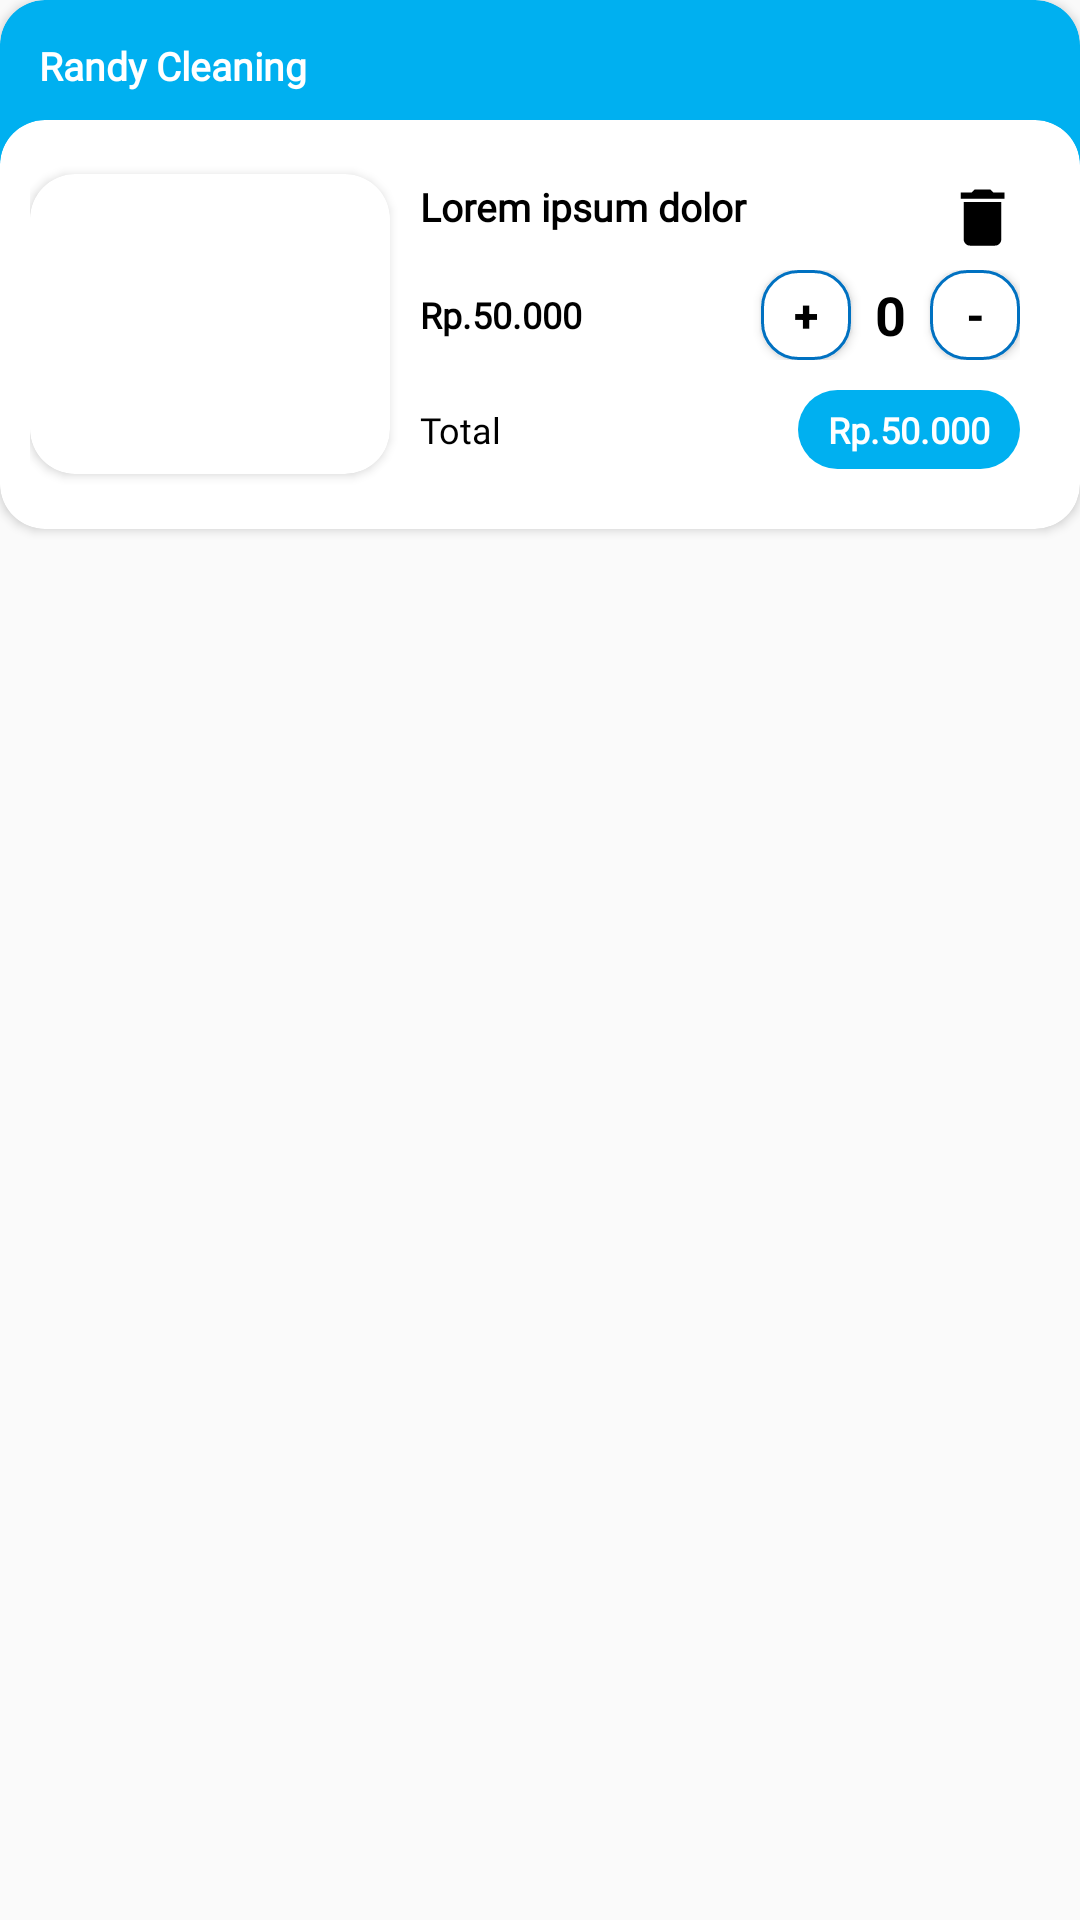

The Android layout XML behind this screen, and the referenced resources:
<!-- AndroidManifest.xml: application theme AppTheme -->
<!-- res/layout/show_keranjang.xml -->
<?xml version="1.0" encoding="utf-8"?>
<FrameLayout xmlns:android="http://schemas.android.com/apk/res/android"
    xmlns:app="http://schemas.android.com/apk/res-auto"
    xmlns:tools="http://schemas.android.com/tools"
    android:layout_width="match_parent"
    android:layout_height="match_parent"
    android:orientation="vertical">

    <androidx.cardview.widget.CardView
        android:id="@+id/cardToko"
        android:layout_width="match_parent"
        android:layout_height="wrap_content"
        android:background="@drawable/ic_radius"
        android:backgroundTint="@color/colorAccent"
        android:elevation="5dp"
        app:cardCornerRadius="15dp">

        <TextView
            android:layout_width="match_parent"
            android:layout_height="75dp"
            android:layout_weight="1"
            android:fontFamily="@font/roboto"
            android:padding="13dp"
            android:text="Randy Cleaning"
            android:textColor="@color/colorWhite"
            android:textSize="13sp"
            android:textStyle="bold" />
    </androidx.cardview.widget.CardView>

    <androidx.cardview.widget.CardView
        android:id="@+id/cardKeranjang"
        android:layout_width="match_parent"
        android:layout_height="wrap_content"
        android:elevation="5dp"
        android:layout_marginTop="40dp"
        app:cardCornerRadius="15dp">

        <LinearLayout
            android:layout_width="match_parent"
            android:layout_height="wrap_content"
            android:padding="10dp">

            <androidx.cardview.widget.CardView
                android:id="@+id/card_layanan"
                android:layout_width="wrap_content"
                android:layout_height="wrap_content"
                android:layout_gravity="center"
                android:gravity="center"
                app:cardCornerRadius="15dp">

                <ImageView
                    android:id="@+id/foto_layanan"
                    android:layout_width="120dp"
                    android:layout_height="100dp"
                    android:scaleType="centerCrop"
                    android:src="@drawable/kasur" />
            </androidx.cardview.widget.CardView>

            <LinearLayout
                android:layout_width="match_parent"
                android:layout_height="wrap_content"
                android:layout_margin="10dp"
                android:layout_toRightOf="@+id/card_layanan"
                android:orientation="vertical">

                <LinearLayout
                    android:layout_width="match_parent"
                    android:layout_height="wrap_content"
                    android:orientation="horizontal">

                    <TextView
                        android:id="@+id/nama_layanan"
                        android:layout_width="match_parent"
                        android:layout_height="wrap_content"
                        android:layout_weight="1"
                        android:fontFamily="@font/roboto"
                        android:text="Lorem ipsum dolor"
                        android:textColor="@color/colorBlack"
                        android:textSize="13sp"
                        android:textStyle="bold" />

                    <LinearLayout
                        android:layout_width="match_parent"
                        android:layout_height="wrap_content"
                        android:layout_weight="6"
                        android:gravity="end">

                        <ImageButton
                            android:layout_width="25dp"
                            android:layout_height="25dp"
                            android:background="@drawable/ic_delete" />
                    </LinearLayout>
                </LinearLayout>

                <LinearLayout
                    android:layout_width="match_parent"
                    android:layout_height="wrap_content"
                    android:layout_marginTop="5dp">

                    <TextView
                        android:layout_width="wrap_content"
                        android:layout_height="wrap_content"
                        android:layout_gravity="center"
                        android:fontFamily="@font/roboto"
                        android:text="Rp.50.000"
                        android:textColor="@color/colorBlack"
                        android:textSize="12sp"
                        android:textStyle="bold" />


                    <LinearLayout
                        android:layout_width="match_parent"
                        android:layout_height="wrap_content"
                        android:gravity="right">

                        <Button
                            android:id="@+id/btnTambahKeranjang"
                            android:layout_width="30dp"
                            android:layout_height="30dp"
                            android:layout_gravity="center"
                            android:height="28dp"
                            android:background="@drawable/ic_textbox_3"
                            android:onClick="increment"
                            android:text="+"
                            android:textColor="@color/colorBlack"
                            android:textSize="15dp"
                            android:textStyle="bold"
                            tools:ignore="HardcodedText" />

                        <TextView
                            android:id="@+id/txtQuantityKeranjang"
                            android:layout_width="wrap_content"
                            android:layout_height="wrap_content"
                            android:layout_gravity="center"
                            android:layout_toRightOf="@id/btnTambahKeranjang"
                            android:paddingLeft="8dp"
                            android:paddingRight="8dp"
                            android:text="0"
                            android:textColor="@color/colorBlack"
                            android:textSize="18dp"
                            android:textStyle="bold" />

                        <Button
                            android:id="@+id/btnKurangKeranjang"
                            android:layout_width="30dp"
                            android:layout_height="30dp"
                            android:layout_toRightOf="@id/txtQuantityKeranjang"
                            android:height="28dp"
                            android:background="@drawable/ic_textbox_3"
                            android:onClick="decrement"
                            android:text="-"
                            android:textColor="@color/colorBlack"
                            android:textSize="15dp"
                            android:textStyle="bold" />


                    </LinearLayout>

                </LinearLayout>

                <LinearLayout
                    android:layout_width="match_parent"
                    android:layout_height="wrap_content"
                    android:layout_marginTop="10dp">

                    <TextView
                        android:layout_width="wrap_content"
                        android:layout_height="wrap_content"
                        android:layout_gravity="center"
                        android:layout_weight="1"
                        android:fontFamily="@font/roboto"
                        android:text="Total"
                        android:textColor="@color/colorBlack"
                        android:textSize="12sp" />

                    <LinearLayout
                        android:layout_width="wrap_content"
                        android:layout_height="wrap_content"
                        android:layout_gravity="end"
                        android:background="@drawable/ic_radius"
                        android:backgroundTint="@color/colorAccent">


                        <TextView
                            android:layout_width="wrap_content"
                            android:layout_height="wrap_content"
                            android:layout_gravity="center"
                            android:fontFamily="@font/roboto"
                            android:paddingLeft="10dp"
                            android:paddingTop="5dp"
                            android:paddingRight="10dp"
                            android:paddingBottom="5dp"
                            android:text="Rp.50.000"
                            android:textColor="@color/colorWhite"
                            android:textSize="12sp"
                            android:textStyle="bold" />
                    </LinearLayout>

                </LinearLayout>

            </LinearLayout>

        </LinearLayout>

    </androidx.cardview.widget.CardView>

</FrameLayout>
<!-- resources referenced by this layout -->
<resources>
  <color name="colorAccent">#00B0F0</color>
  <color name="colorBlack">#000000</color>
  <color name="colorWhite">#ffffff</color>
  <!-- drawable ic_delete (drawable) -->
  <vector android:autoMirrored="true" android:height="24dp"
      android:tint="@android:color/black" android:viewportHeight="24"
      android:viewportWidth="24" android:width="24dp" xmlns:android="http://schemas.android.com/apk/res/android">
      <path android:fillColor="@android:color/black" android:pathData="M6,19c0,1.1 0.9,2 2,2h8c1.1,0 2,-0.9 2,-2V7H6v12zM19,4h-3.5l-1,-1h-5l-1,1H5v2h14V4z"/>
  </vector>
  <!-- drawable ic_radius (drawable) -->
  <?xml version="1.0" encoding="utf-8"?>
  <shape xmlns:android="http://schemas.android.com/apk/res/android">
      <corners android:radius="20dp"/>
      <gradient android:angle="90" android:startColor="#FFB129"
          android:endColor="#FC8822"/>
  </shape>
  <!-- drawable ic_textbox_3 (drawable) -->
  <?xml version="1.0" encoding="utf-8"?>
  <shape xmlns:android="http://schemas.android.com/apk/res/android"
      android:layout_height="match_parent"
      android:layout_width="match_parent">
      <corners android:radius="12dp"/>
      <solid android:color="@color/colorWhite"/>
      <stroke
          android:color="@color/colorPrimary"
          android:width="1dp"
          />
  
  </shape>
  <style name="AppTheme" parent="Theme.AppCompat.Light.NoActionBar">
          
          <item name="colorPrimary">@color/colorPrimary</item>
          <item name="colorPrimaryDark">@color/colorPrimary</item>
          <item name="colorAccent">@color/colorPrimary</item>
      </style>
  <color name="colorPrimary">#0071C1</color>
</resources>
